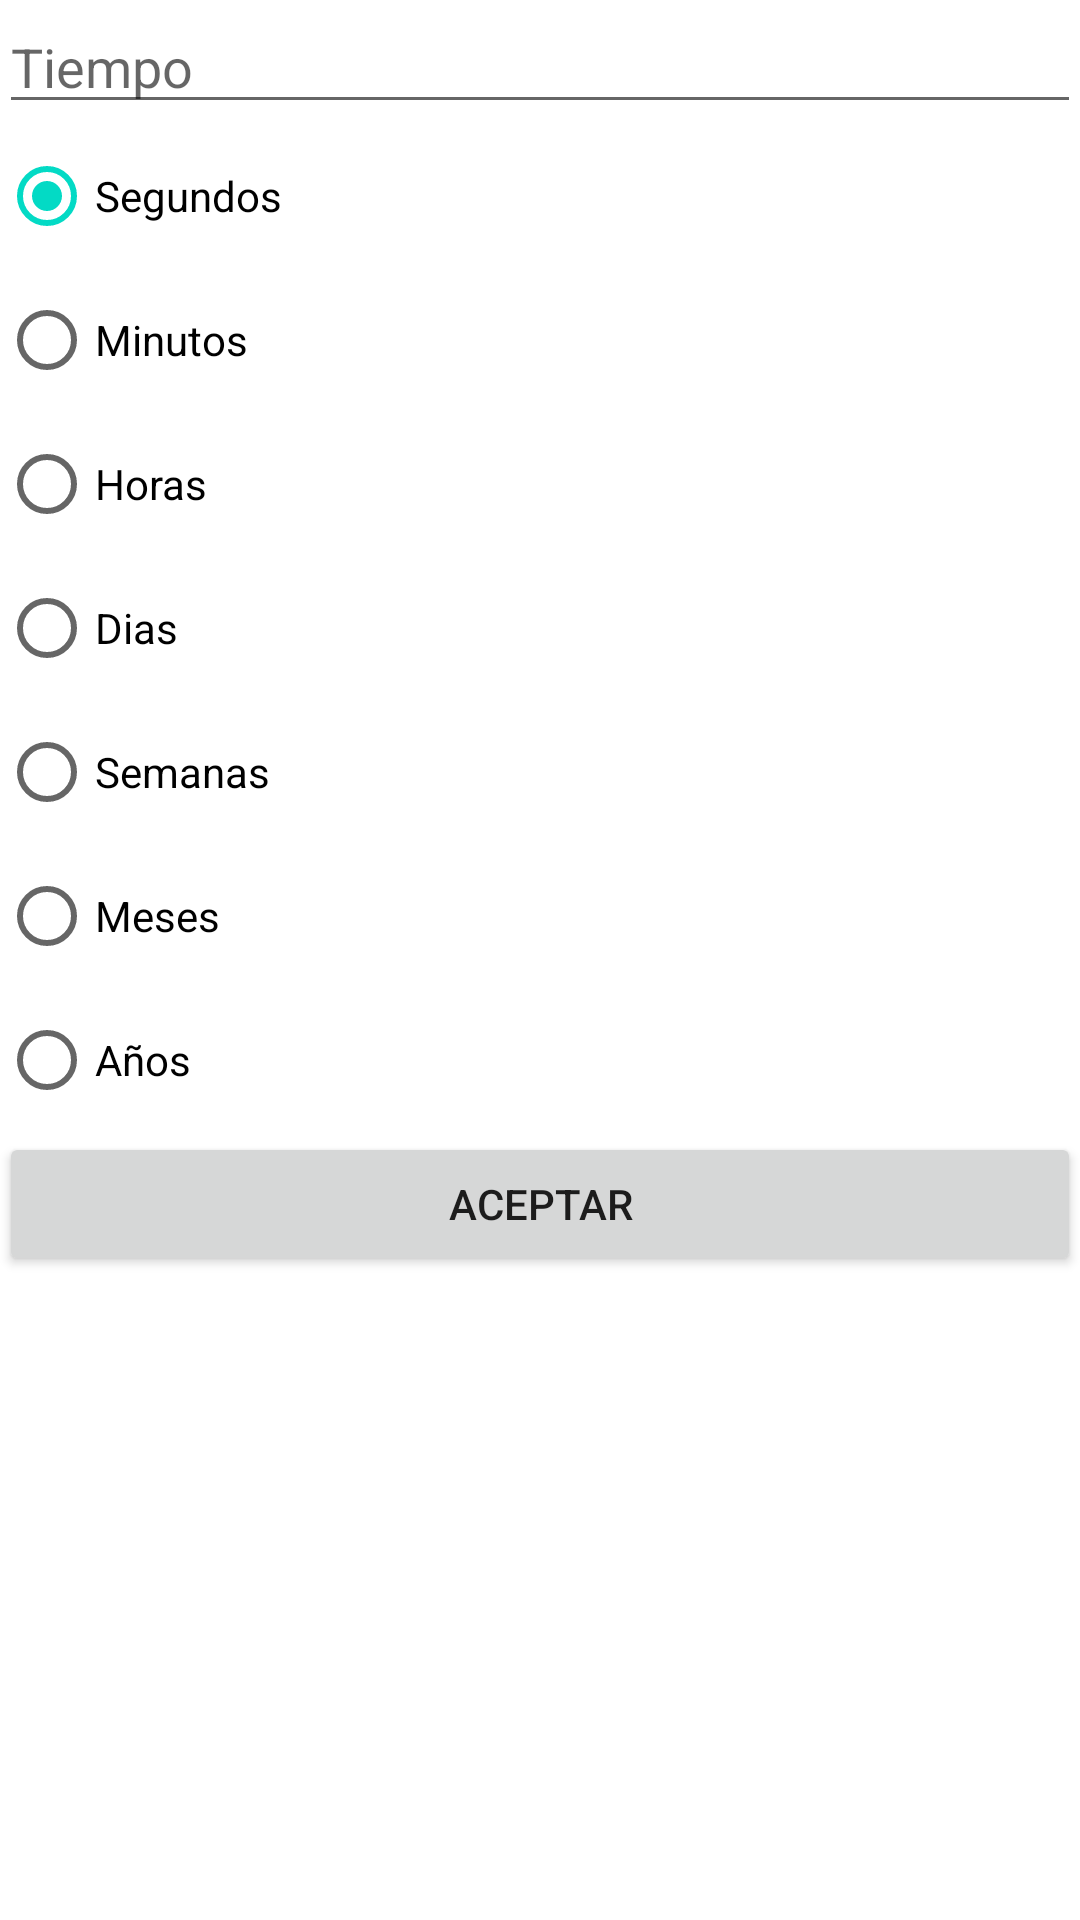

Write the Android layout XML for this screen, with the resource values it uses.
<!-- AndroidManifest.xml: application theme AppTheme -->
<!-- res/layout/activity_opciones_grafica.xml -->
<?xml version="1.0" encoding="utf-8"?>

<RelativeLayout xmlns:android="http://schemas.android.com/apk/res/android"
    xmlns:tools="http://schemas.android.com/tools"
    android:layout_width="match_parent"
    android:layout_height="match_parent"
    android:paddingBottom="@dimen/activity_vertical_margin"
    android:paddingLeft="@dimen/activity_horizontal_margin"
    android:paddingRight="@dimen/activity_horizontal_margin"
    android:paddingTop="@dimen/activity_vertical_margin"
    tools:context="com.sensores.inmegen.sensores.OpcionesGraficaActivity">

    <EditText
        android:layout_width="wrap_content"
        android:layout_height="wrap_content"
        android:inputType="number"
        android:ems="10"
        android:id="@+id/tiempo"
        android:hint="Tiempo"
        android:layout_alignParentTop="true"
        android:layout_alignParentLeft="true"
        android:layout_alignParentStart="true"
        android:layout_alignParentRight="true"
        android:layout_alignParentEnd="true" />

    <Button
        android:layout_width="wrap_content"
        android:layout_height="wrap_content"
        android:text="Aceptar"
        android:id="@+id/button"
        android:layout_below="@+id/format_sel"
        android:layout_alignParentLeft="true"
        android:layout_alignParentStart="true"
        android:layout_alignRight="@+id/format_sel"
        android:layout_alignEnd="@+id/format_sel"
        android:onClick="aceptar" />

    <RadioGroup
        android:layout_width="wrap_content"
        android:layout_height="wrap_content"
        android:layout_below="@+id/tiempo"
        android:layout_alignParentLeft="true"
        android:layout_alignParentStart="true"
        android:layout_alignRight="@+id/tiempo"
        android:layout_alignEnd="@+id/tiempo"
        android:id="@+id/format_sel">

        <RadioButton
            android:layout_width="wrap_content"
            android:layout_height="wrap_content"
            android:text="Segundos"
            android:id="@+id/seg"
            android:checked="true" />

        <RadioButton
            android:layout_width="wrap_content"
            android:layout_height="wrap_content"
            android:text="Minutos"
            android:id="@+id/min" />

        <RadioButton
            android:layout_width="wrap_content"
            android:layout_height="wrap_content"
            android:text="Horas"
            android:id="@+id/horas" />

        <RadioButton
            android:layout_width="wrap_content"
            android:layout_height="wrap_content"
            android:text="Dias"
            android:id="@+id/dias" />

        <RadioButton
            android:layout_width="wrap_content"
            android:layout_height="wrap_content"
            android:text="Semanas"
            android:id="@+id/semanas" />

        <RadioButton
            android:layout_width="wrap_content"
            android:layout_height="wrap_content"
            android:text="Meses"
            android:id="@+id/meses" />

        <RadioButton
            android:layout_width="wrap_content"
            android:layout_height="wrap_content"
            android:text="Años"
            android:id="@+id/años" />
    </RadioGroup>
</RelativeLayout>
<!-- resources referenced by this layout -->
<resources>

</resources>
